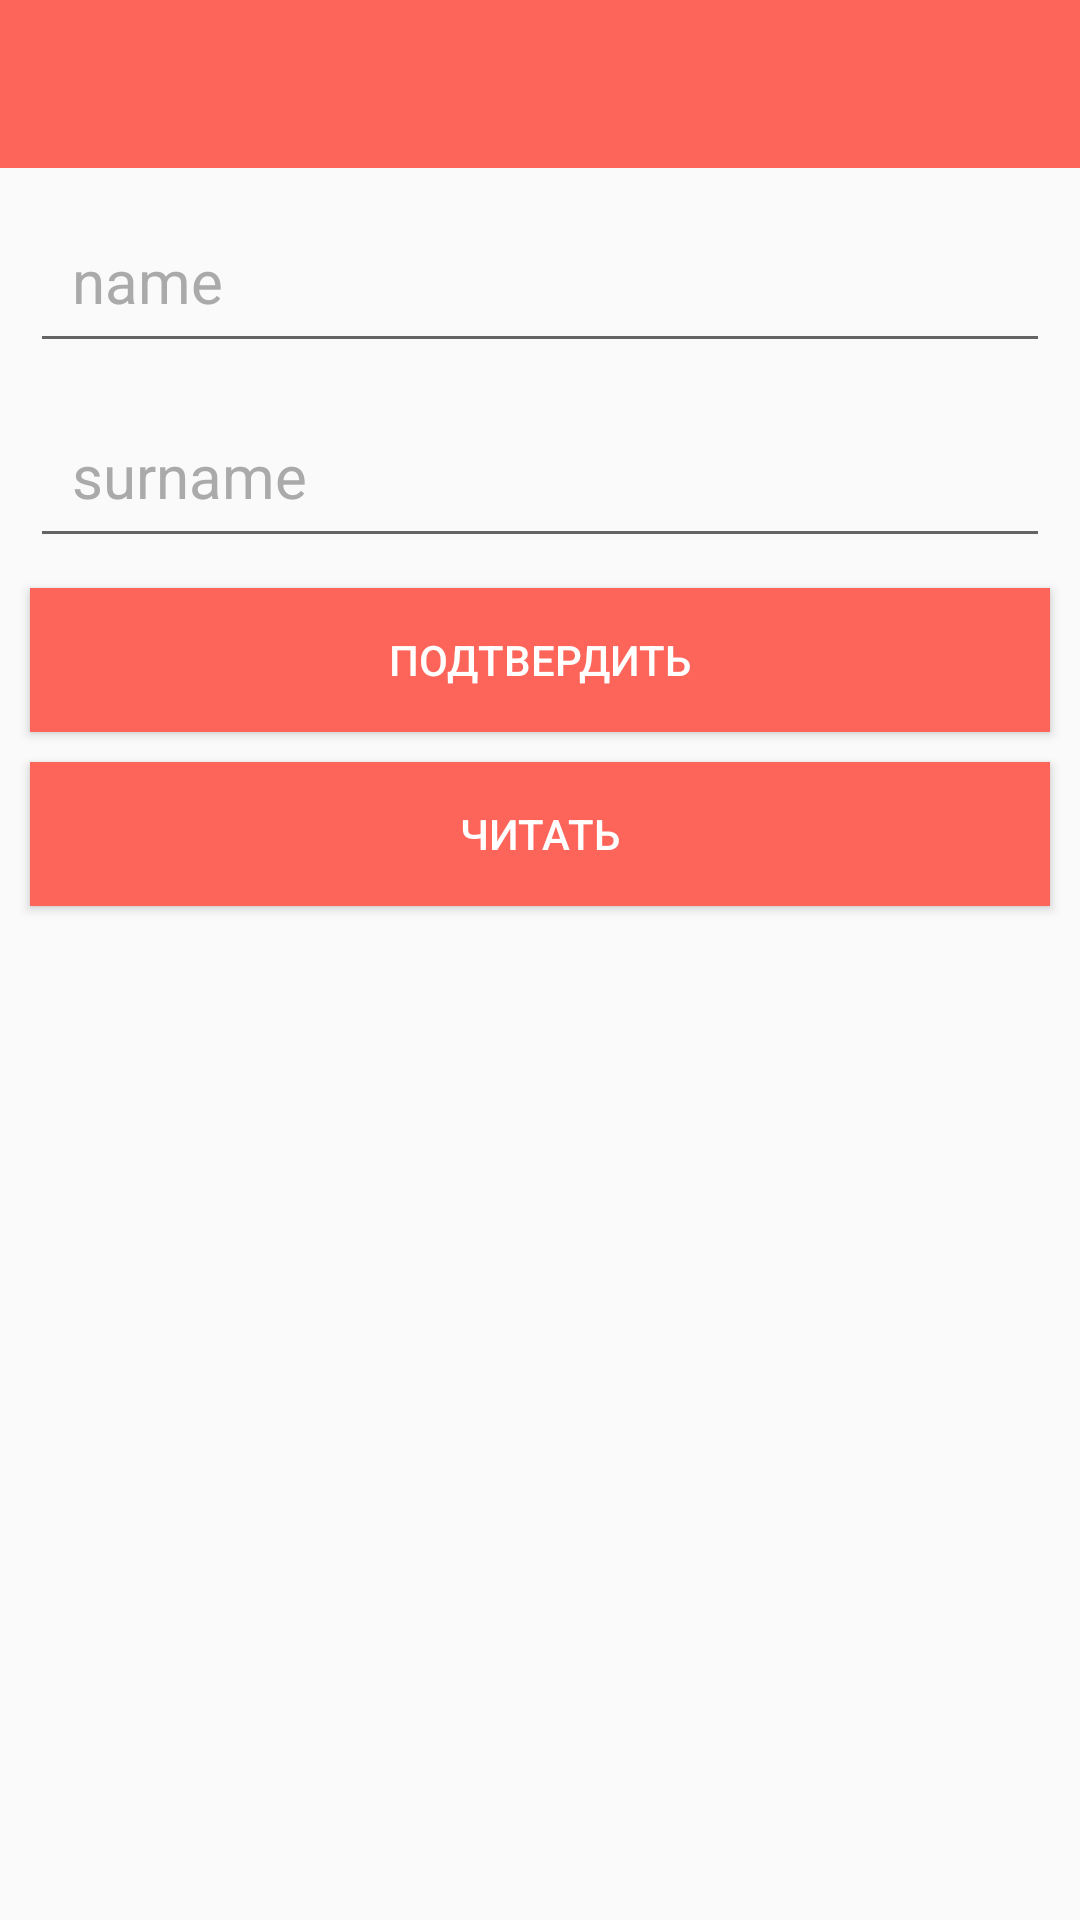

Produce the Android XML layout that renders to this screen, including the resource entries it uses.
<!-- AndroidManifest.xml: application theme Theme.TodoManager06 -->
<!-- res/layout/fragment_profile.xml -->
<?xml version="1.0" encoding="utf-8"?>
<androidx.constraintlayout.widget.ConstraintLayout xmlns:android="http://schemas.android.com/apk/res/android"
    xmlns:app="http://schemas.android.com/apk/res-auto"
    android:layout_width="match_parent"
    android:layout_height="match_parent"
    android:orientation="vertical">

    <Toolbar
        android:id="@+id/toolbar"
        android:layout_width="match_parent"
        android:layout_height="wrap_content"
        android:background="@color/purple_200"
        app:layout_constraintBottom_toTopOf="@+id/et_name"
        app:layout_constraintEnd_toEndOf="parent"
        app:layout_constraintStart_toStartOf="parent"
        app:layout_constraintTop_toTopOf="parent" />

    <View
        android:id="@+id/view_btn"
        android:layout_width="30dp"
        android:layout_height="30dp"
        android:layout_marginTop="14dp"
        android:layout_marginEnd="20dp"
        android:background="@drawable/ic_note"
        app:layout_constraintEnd_toEndOf="parent"
        app:layout_constraintTop_toTopOf="parent" />

    <EditText
        android:id="@+id/et_name"
        android:layout_width="match_parent"
        android:layout_height="wrap_content"
        android:layout_margin="10dp"
        android:hint="name"
        android:padding="14dp"

        android:textColor="@color/black"
        android:textColorHint="@android:color/darker_gray"
        android:textSize="20sp"
        app:layout_constraintTop_toBottomOf="@+id/toolbar" />

    <EditText
        android:id="@+id/et_surname"
        android:layout_width="match_parent"
        android:layout_height="wrap_content"
        android:layout_margin="10dp"
        android:hint="surname"
        android:padding="14dp"
        android:textColor="@color/black"
        android:textColorHint="@android:color/darker_gray"
        android:textSize="20sp"
        app:layout_constraintTop_toBottomOf="@+id/et_name" />


    <Button
        android:id="@+id/btn_apply"
        android:layout_width="match_parent"
        android:layout_height="wrap_content"
        android:layout_margin="10dp"
        android:background="@color/purple_200"
        android:text="Подтвердить"
        android:textColor="@color/white"
        app:layout_constraintTop_toBottomOf="@+id/et_surname" />


    <Button
        android:id="@+id/btn_read"
        android:layout_width="match_parent"
        android:layout_height="wrap_content"
        android:layout_margin="10dp"
        android:textColor="@color/white"
        android:background="@color/purple_200"
        android:text="Читать"
        app:layout_constraintTop_toBottomOf="@+id/btn_apply" />
</androidx.constraintlayout.widget.ConstraintLayout>
<!-- resources referenced by this layout -->
<resources>
  <color name="black">#FF000000</color>
  <color name="purple_200">#FD655A</color>
  <color name="white">#FFFFFFFF</color>
  <style name="Theme.TodoManager06" parent="Theme.MaterialComponents.DayNight.NoActionBar.Bridge">
  
          <item name="colorPrimary">@color/purple_500</item>
          <item name="colorPrimaryVariant">@color/purple_700</item>
          <item name="colorOnPrimary">@color/white</item>
          
          <item name="colorSecondary">@color/teal_200</item>
          <item name="colorSecondaryVariant">@color/teal_700</item>
          <item name="colorOnSecondary">@color/black</item>
  
  
          <item name="android:statusBarColor" tools:targetApi="l">?attr/colorPrimaryVariant</item>
          
      </style>
  <color name="purple_500">#FF6200EE</color>
  <color name="purple_700">#FF3700B3</color>
  <color name="teal_200">#FF03DAC5</color>
  <color name="teal_700">#FF018786</color>
</resources>
